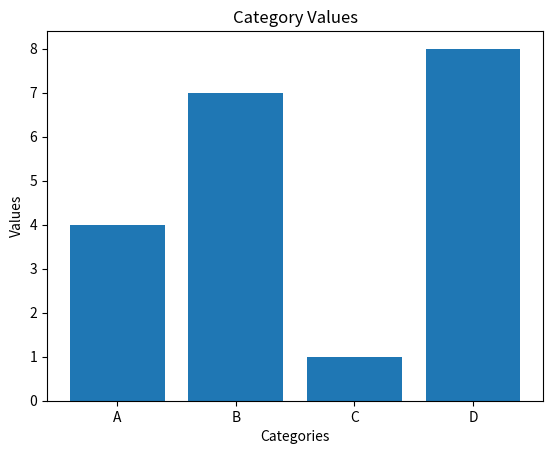

Source code (Python):
import matplotlib.pyplot as plt

categories = ['A', 'B', 'C', 'D']
values = [4, 7, 1, 8]

plt.bar(categories, values)
plt.title("Category Values")
plt.xlabel("Categories")
plt.ylabel("Values")
plt.savefig("lab16_bar.png")
